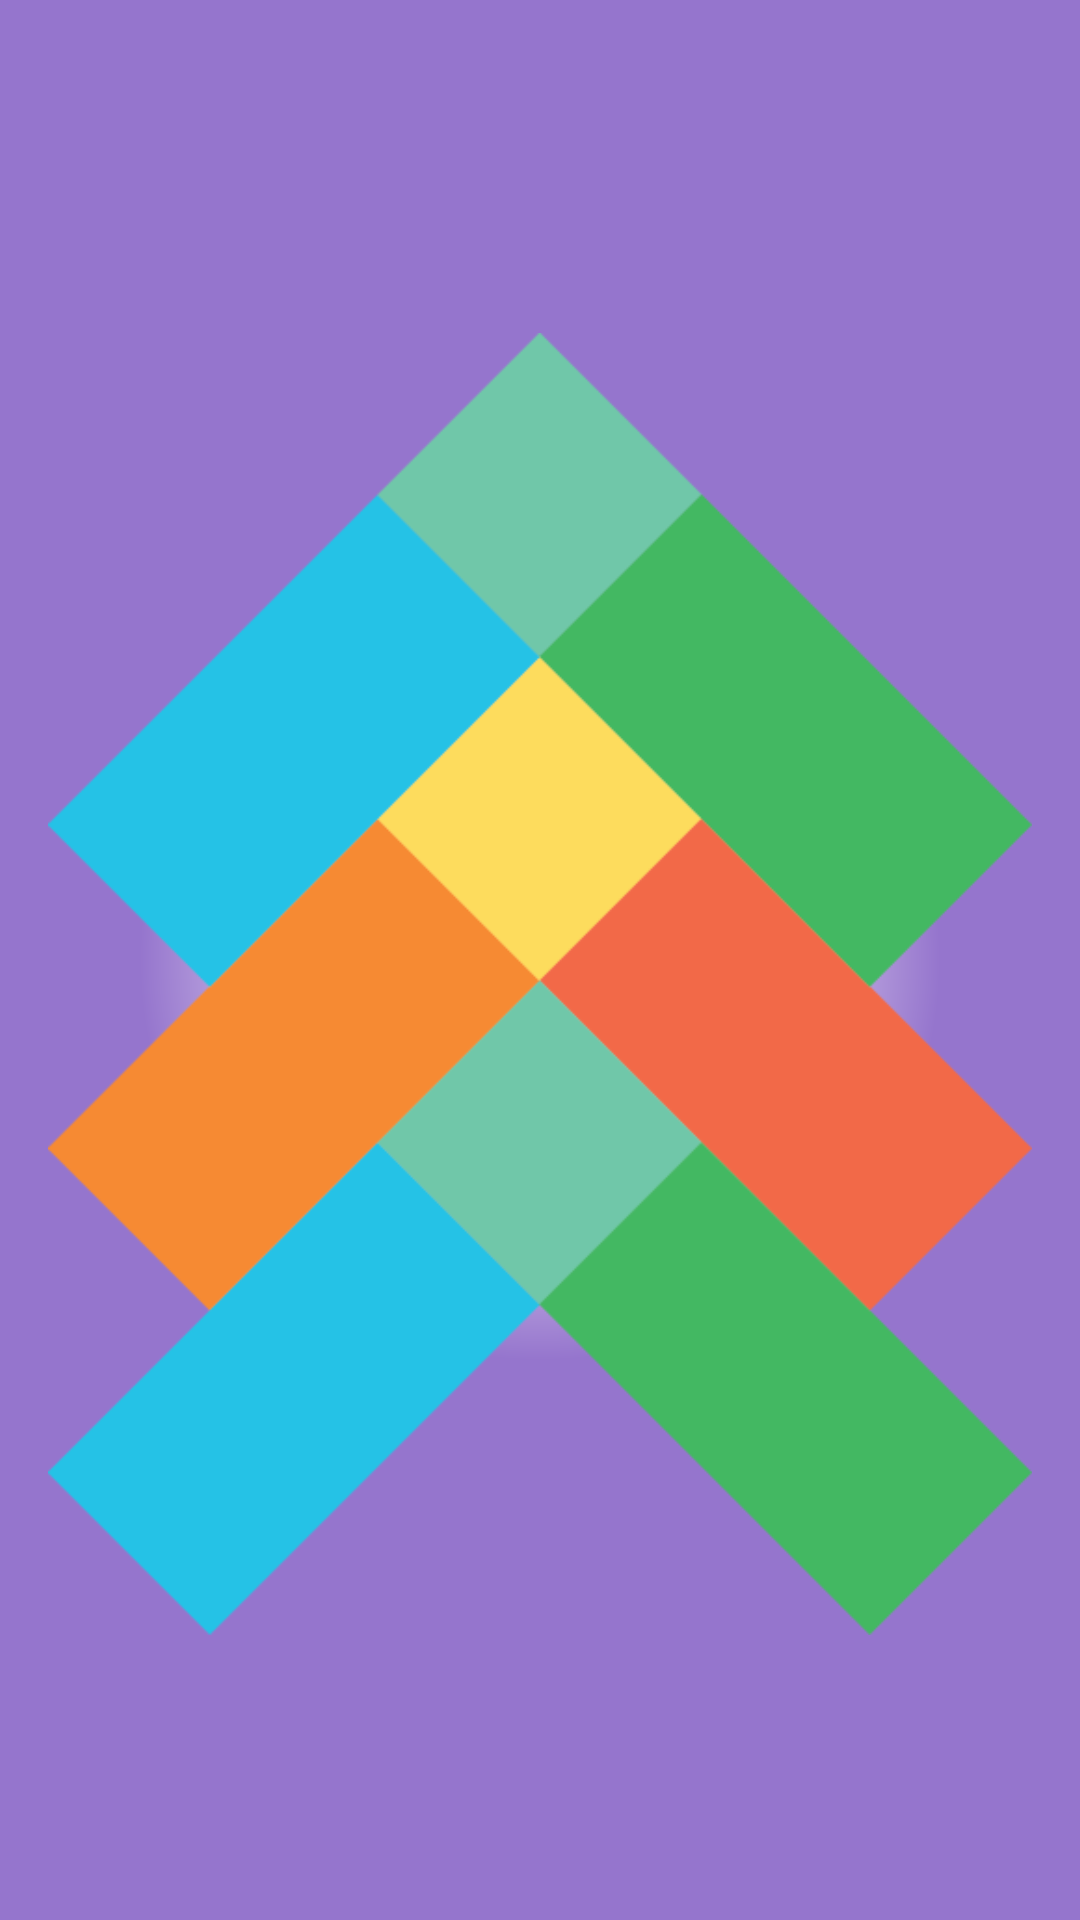

Write the Android layout XML for this screen, with the resource values it uses.
<!-- AndroidManifest.xml: application theme AppTheme -->
<!-- res/layout/nav_header_one_up.xml -->
<?xml version="1.0" encoding="utf-8"?>
<LinearLayout xmlns:android="http://schemas.android.com/apk/res/android"
    android:layout_width="match_parent"
    android:layout_height="@dimen/nav_header_height"
    android:background="@drawable/side_nav_bar"
    android:gravity="bottom"
    android:orientation="vertical"
    android:paddingBottom="@dimen/activity_vertical_margin"
    android:paddingLeft="@dimen/activity_horizontal_margin"
    android:paddingRight="@dimen/activity_horizontal_margin"
    android:paddingTop="@dimen/activity_vertical_margin"
    android:theme="@style/ThemeOverlay.AppCompat.Dark">

    <ImageView
        android:id="@+id/imageView"
        android:layout_width="wrap_content"
        android:layout_height="wrap_content"
        android:paddingTop="@dimen/nav_header_vertical_spacing"
        android:src="@drawable/logo_transparent" />

    <TextView
        android:layout_width="match_parent"
        android:layout_height="wrap_content"
        android:paddingTop="@dimen/nav_header_vertical_spacing"
        android:text="OneUp"
        android:textAppearance="@style/TextAppearance.AppCompat.Body1" />

</LinearLayout>
<!-- resources referenced by this layout -->
<resources>
  <dimen name="activity_horizontal_margin">16dp</dimen>
  <dimen name="activity_vertical_margin">16dp</dimen>
  <dimen name="nav_header_height">160dp</dimen>
  <dimen name="nav_header_vertical_spacing">16dp</dimen>
  <!-- drawable logo_transparent: png bitmap (drawable, 8548 bytes) -->
  <!-- drawable side_nav_bar (drawable) -->
  <shape xmlns:android="http://schemas.android.com/apk/res/android"
      android:shape="rectangle">
  
      <gradient
          android:centerColor="@color/colorAccent"
          android:endColor="@color/colorPrimaryLight"
          android:gradientRadius="400"
          android:startColor="@color/colorAccent"
          android:type="radial" >
      </gradient>
  </shape>
  <style name="AppTheme" parent="Theme.AppCompat.Light.DarkActionBar">
          
          <item name="colorPrimary">@color/colorPrimary</item>
          <item name="colorPrimaryDark">@color/colorPrimaryDark</item>
          <item name="colorAccent">@color/colorAccent</item>
      </style>
  <color name="colorAccent">#E5D9F2</color>
  <color name="colorPrimaryLight">#9575CD</color>
  <color name="colorPrimary">#673AB7</color>
  <color name="colorPrimaryDark">#512DA8</color>
</resources>
